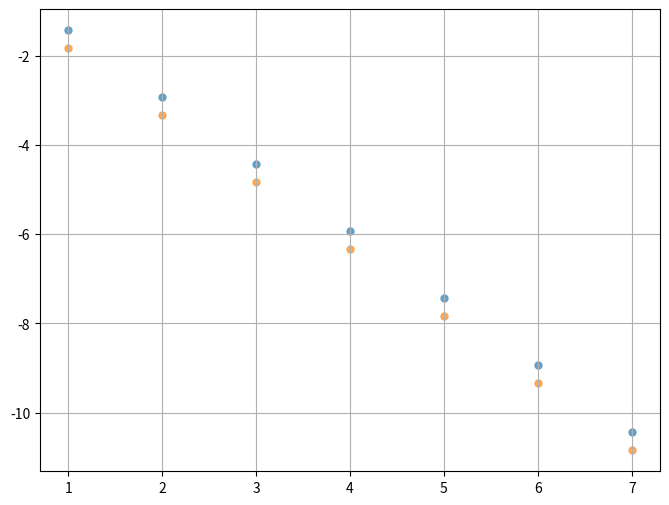

The script that saved this image: (Note: this script raises an exception after producing the figure.)
'''
Plot results of simple_mtc+3int_pi.py
'''
import numpy as np
import matplotlib.pyplot as plt
plt.interactive(True)
x = [1,2,3,4,5,6,7]
resMC1 = np.array([-0.4947,-0.10593,0.0207,0.005106,-0.0004959, -0.0005442,0.0002965])
resMC2 = np.array([-0.16292,-0.0267,-0.11115,0.0031065,-0.00225,0.005467, -0.000626])
resMC3 = np.array([-0.1311,-0.22474,-0.0751,0.01350,0.00386,0.0001957,0.0003521])
res2nd = np.array([0.0371, 0.001176,3.718e-05,1.176e-06,3.718e-08,1.176e-09,3.719e-11])
res3rd = np.array([.01458,.0004595,1.4523e-05,4.5925e-07,1.452e-08,4.593e-10,1.434e-11])
plt.figure(figsize=[8,6])
plt.scatter(x,np.log10(abs(res2nd)),s=4,linewidth=4,alpha=0.7)
plt.scatter(x,np.log10(abs(res3rd)),s=4,linewidth=4,alpha=0.7)
plt.grid(True)
plt.show()

ans = input("next?")
 
plt.scatter(x,np.log10(abs(resMC1)),s=12,linewidth=3,alpha=0.7)
plt.scatter(x,np.log10(abs(resMC2)),s=12,linewidth=3,alpha=0.7)
plt.scatter(x,np.log10(abs(resMC3)),s=12,linewidth=3,alpha=0.7)
plt.title("Error in $\pi$ calculation")
plt.xlabel("log N ")
plt.ylabel("log$_{10}$|err|")
plt.text(3.1,-9,"integration of area, dx=1/N")
plt.text(4.3,-1,"Monte Carlo calculations")
plt.text(4.3,-1.6,"slope = -1/2  (error$\sim N^{-1/2}$)")
plt.plot([1,7],[-0.5,-3.5],alpha=0.4)
plt.plot([1,7],[-1.4,-10.4],alpha=0.4)
plt.grid(True)
plt.show()

# equivalent function:  np.random.normal(size=N)

ans = input("next?")
